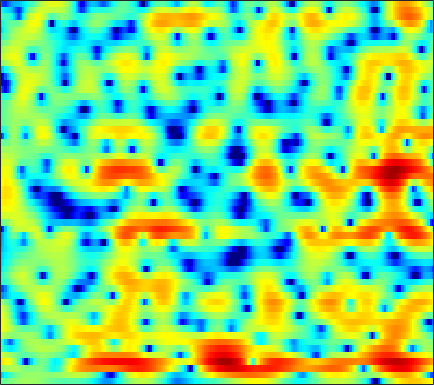

Values plotted in this chart, from the file beside it:
-1.2602, -1.0199, -0.70501, -0.39773, -0.16924, 0.11595, 0.37043, 0.54293, 0.74045, 0.89694, 1.0072, 1.0619, 1.0962, 1.0849, 1.041, 0.95096, 0.82207, 0.69526, 0.4966, 0.26506, 0.015703, -0.17479, -0.43827, -0.69936
-6.704, -5.618, -4.297, -3.163, -2.439, -1.624, -0.9667, -0.562, -0.1242, 0.2116, 0.4561, 0.5888, 0.7098, 0.7733, 0.7893, 0.7796, 0.7378, 0.6915, 0.617, 0.5406, 0.4707, 0.4316, 0.4, 0.4109
0.02388, 0.4617, 0.9681, 1.335, 1.502, 1.572, 1.473, 1.309, 0.9982, 0.6289, 0.274, 0.0592, -0.1154, -0.1486, -0.1012, -0.001102, 0.06671, 0.05724, -0.0946, -0.4112, -0.9387, -1.47, -2.329, -3.225
5.361, 5.063, 4.596, 4.014, 3.475, 2.569, 1.368, 0.2086, -1.812, -4.67, -9.058, -14.22, -15.86, -9.259, -6.18, -3.516, -1.845, -1.049, -0.4548, -0.3127, -0.5737, -1.027, -1.954, -3.176
2.784, 2.407, 1.894, 1.383, 1.003, 0.5034, 0.005782, -0.3633, -0.8287, -1.223, -1.499, -1.578, -1.496, -1.228, -0.9294, -0.4797, -0.04518, 0.2263, 0.4826, 0.6049, 0.6003, 0.5285, 0.3458, 0.09034
-1.258, -2.259, -3.635, -4.756, -5.197, -5.055, -4.284, -3.522, -2.512, -1.607, -0.8478, -0.3612, 0.1966, 0.6572, 0.9509, 1.279, 1.529, 1.666, 1.789, 1.846, 1.842, 1.816, 1.735, 1.607
-2.054, -3.609, -6.213, -9.074, -10.14, -8.708, -6.145, -4.451, -2.639, -1.282, -0.2793, 0.2842, 0.8483, 1.218, 1.391, 1.5, 1.476, 1.391, 1.216, 1.008, 0.7834, 0.6426, 0.5368, 0.5654
2.401, 1.945, 1.336, 0.809, 0.5276, 0.3358, 0.3197, 0.3877, 0.5384, 0.7006, 0.8545, 0.9406, 0.9895, 0.9563, 0.8396, 0.5394, 0.03799, -0.4944, -1.464, -2.805, -4.595, -6.212, -8.181, -8.301
4.282, 3.863, 3.236, 2.552, 2.007, 1.27, 0.5561, 0.05884, -0.5384, -1.011, -1.309, -1.41, -1.411, -1.335, -1.272, -1.267, -1.41, -1.68, -2.306, -3.231, -4.447, -5.469, -6.577, -6.576
4.614, 3.978, 3, 1.853, 0.8583, -0.6726, -2.477, -4.043, -6.441, -8.992, -10.57, -10.19, -8.244, -6.128, -4.79, -3.374, -2.311, -1.72, -1.175, -0.8154, -0.5677, -0.4223, -0.2126, 0.08214
4.248, 3.447, 2.236, 0.8577, -0.2976, -2.035, -4.028, -5.672, -8.064, -10.48, -11.8, -11.23, -9.089, -6.711, -5.113, -3.326, -1.9, -1.027, -0.07934, 0.6266, 1.118, 1.364, 1.59, 1.732
3.704, 2.803, 1.486, 0.02969, -1.147, -2.858, -4.657, -5.97, -7.346, -7.935, -7.543, -6.722, -5.283, -3.675, -2.489, -1.017, 0.2315, 0.995, 1.813, 2.384, 2.703, 2.796, 2.71, 2.386
1.474, 0.664, -0.4384, -1.619, -2.635, -4.33, -6.744, -9.413, -15.51, -22.78, -12.29, -8.168, -4.516, -1.946, -0.4583, 1.111, 2.333, 3.025, 3.686, 4.056, 4.166, 4.079, 3.68, 2.912
-7.784, -8.273, -7.265, -5.894, -5.135, -4.491, -4.221, -4.149, -4.018, -3.595, -2.752, -1.943, -0.7573, 0.4091, 1.199, 2.068, 2.729, 3.123, 3.479, 3.643, 3.617, 3.458, 3.049, 2.426
-10.75, -10.79, -8.691, -6.189, -4.674, -3.128, -1.97, -1.278, -0.5377, 0.07143, 0.5966, 0.935, 1.327, 1.623, 1.774, 1.904, 1.933, 1.904, 1.845, 1.795, 1.738, 1.678, 1.589, 1.435
-3.834, -3.424, -2.686, -1.817, -1.114, -0.2034, 0.5895, 1.092, 1.634, 2.013, 2.208, 2.245, 2.118, 1.758, 1.323, 0.5227, -0.4973, -1.378, -2.475, -3.067, -2.814, -2.184, -1.172, -0.2902
-3.833, -2.852, -1.653, -0.6073, 0.08241, 0.8877, 1.565, 1.971, 2.371, 2.595, 2.63, 2.504, 2.108, 1.417, 0.6495, -0.821, -2.981, -5.325, -10.35, -19.84, -12.29, -7.558, -3.832, -1.569
-5.582, -4.357, -2.987, -1.83, -1.089, -0.2678, 0.4037, 0.8063, 1.212, 1.465, 1.559, 1.518, 1.305, 0.9217, 0.515, -0.1991, -1.031, -1.669, -2.394, -2.718, -2.47, -1.966, -1.116, -0.2411
-6.03, -5.171, -4.113, -3.182, -2.552, -1.81, -1.195, -0.8047, -0.3776, -0.05419, 0.1702, 0.2857, 0.3757, 0.381, 0.3487, 0.2787, 0.1771, 0.1143, 0.08157, 0.1285, 0.2729, 0.4398, 0.699, 0.9883
-6.323, -5.705, -4.867, -4.1, -3.592, -2.979, -2.466, -2.135, -1.762, -1.432, -1.124, -0.8987, -0.5955, -0.3, -0.08622, 0.2045, 0.4664, 0.6456, 0.8741, 1.085, 1.279, 1.415, 1.596, 1.749
-7.327, -6.493, -5.514, -4.676, -4.173, -3.696, -3.403, -3.298, -3.242, -3.186, -3.007, -2.733, -2.186, -1.466, -0.8935, -0.1916, 0.4458, 0.8401, 1.257, 1.577, 1.815, 1.958, 2.121, 2.248
-8.166, -6.774, -5.339, -4.255, -3.666, -3.284, -3.396, -3.87, -5.086, -6.993, -8.778, -8.61, -6.19, -3.471, -1.813, -0.1948, 0.8719, 1.399, 1.794, 1.933, 1.946, 1.93, 1.933, 2.054
-8.197, -7.22, -5.126, -3.123, -1.964, -0.9523, -0.6754, -0.9666, -2.114, -4.145, -6.215, -6.146, -3.607, -0.8689, 0.6043, 1.941, 2.578, 2.647, 2.257, 1.324, -0.04755, -1.166, -2.236, -1.952
-14.74, -11.81, -6.226, -2.669, -0.8591, 0.7296, 1.671, 2.051, 2.255, 2.263, 2.25, 2.325, 2.557, 2.825, 2.961, 2.902, 2.528, 1.942, 0.6755, -1.302, -4.406, -7.757, -13.93, -11.69
-0.8115, -0.7181, -0.1303, 0.6482, 1.267, 1.969, 2.485, 2.752, 2.962, 3.034, 2.972, 2.87, 2.663, 2.327, 2.023, 1.455, 0.6862, -0.01764, -1.161, -2.472, -3.901, -4.899, -6.001, -6.55
2.648, 2.644, 2.718, 2.848, 2.936, 3.045, 3.087, 3.06, 2.94, 2.707, 2.384, 2.071, 1.568, 0.957, 0.4375, -0.3326, -1.219, -1.944, -2.981, -4.074, -5.195, -6.088, -7.162, -8.282
4.068, 4.087, 4.063, 4.008, 3.925, 3.749, 3.491, 3.233, 2.795, 2.249, 1.609, 1.063, 0.2561, -0.6054, -1.32, -2.289, -3.293, -4.082, -5.163, -6.338, -7.54, -8.493, -9.815, -11.17
4.791, 4.865, 4.875, 4.76, 4.605, 4.271, 3.8, 3.354, 2.631, 1.77, 0.7521, -0.09355, -1.318, -2.609, -3.576, -4.841, -5.985, -6.774, -7.79, -8.848, -10.08, -11.12, -12.95, -14.89
5.118, 5.299, 5.401, 5.3, 5.104, 4.678, 4.051, 3.454, 2.479, 1.278, -0.1799, -1.456, -3.428, -5.699, -7.483, -9.787, -11.16, -11.43, -11.23, -11.02, -11.38, -12.06, -13.68, -16.59
4.891, 5.226, 5.419, 5.356, 5.128, 4.622, 3.886, 3.181, 2.054, 0.6915, -0.9339, -2.386, -4.748, -7.899, -11.08, -17.92, -24.27, -17.74, -13.05, -10.75, -9.587, -9.219, -9.075, -9.249
4.081, 4.511, 4.738, 4.615, 4.296, 3.573, 2.569, 1.676, 0.3696, -0.9411, -2.15, -3.012, -4.126, -5.401, -6.236, -7.27, -7.738, -7.676, -7.176, -6.554, -5.867, -5.392, -4.844, -4.218
3.409, 3.87, 4.109, 3.833, 3.307, 2.108, 0.3119, -1.435, -4.194, -6.658, -7.187, -6.444, -5.269, -4.402, -4.102, -3.893, -3.924, -4.007, -4.173, -4.255, -4.233, -3.995, -3.43, -2.518
3.043, 3.624, 3.94, 3.7, 3.173, 1.938, -0.004884, -2.078, -5.886, -10.47, -10.04, -7.395, -4.753, -3.126, -2.56, -2.244, -2.526, -3.074, -4.311, -6.073, -8.385, -9.534, -8.322, -5.335
2.398, 2.872, 3.137, 3.071, 2.804, 2.198, 1.333, 0.5903, -0.3684, -1.123, -1.483, -1.5, -1.315, -1.169, -1.132, -1.377, -1.97, -2.711, -4.206, -6.41, -9.385, -11.05, -9.774, -6.383
1.852, 1.984, 2.069, 2.038, 1.923, 1.672, 1.341, 1.064, 0.6904, 0.3633, 0.08828, -0.05547, -0.2028, -0.3581, -0.4693, -0.7228, -1.069, -1.414, -1.958, -2.539, -2.991, -3.151, -2.983, -2.496
1.175, 1.083, 1.056, 1.046, 1.038, 0.9785, 0.8579, 0.7171, 0.4752, 0.2379, 0.04584, -0.05656, -0.1282, -0.09252, -0.06584, 0.02229, 0.06882, 0.06863, 0.02386, -0.08378, -0.2047, -0.3234, -0.4545, -0.5757
-0.9006, -1.008, -0.7322, -0.2271, 0.1372, 0.4584, 0.5045, 0.3605, -0.0351, -0.5979, -1.122, -1.361, -1.285, -0.7718, -0.2221, 0.5613, 1.237, 1.63, 1.97, 2.111, 2.044, 1.88, 1.475, 0.9032
-12.16, -10, -4.853, -1.784, -0.3975, 0.6208, 0.8585, 0.568, -0.4778, -2.479, -5.755, -8.801, -8.78, -4.444, -1.772, 0.7294, 2.413, 3.265, 3.969, 4.259, 4.165, 3.872, 3.166, 2.074
-4.143, -3.891, -2.47, -0.8799, 0.05826, 0.8187, 1.031, 0.8085, -0.02276, -1.45, -3.351, -4.575, -4.447, -2.417, -0.7109, 1.203, 2.579, 3.295, 3.871, 4.04, 3.838, 3.421, 2.521, 1.175
-1.228, -1.011, -0.5883, -0.0759, 0.2909, 0.6557, 0.851, 0.859, 0.7118, 0.4734, 0.2337, 0.1349, 0.2315, 0.5408, 0.9037, 1.39, 1.812, 2.032, 2.172, 2.102, 1.816, 1.427, 0.6879, -0.3246
-1.665, -1.16, -0.5468, -0.002034, 0.35, 0.75, 1.04, 1.192, 1.317, 1.354, 1.334, 1.306, 1.251, 1.191, 1.149, 1.072, 0.975, 0.8829, 0.7191, 0.5342, 0.2873, 0.05548, -0.3339, -0.8444
-2.148, -1.462, -0.6609, 0.01546, 0.4641, 0.9912, 1.419, 1.676, 1.919, 2.03, 2.016, 1.921, 1.666, 1.295, 0.916, 0.3553, -0.2423, -0.6548, -1.078, -1.3, -1.33, -1.254, -1.131, -1.052
-2.165, -1.619, -0.9263, -0.2123, 0.3371, 1.044, 1.705, 2.128, 2.554, 2.807, 2.837, 2.685, 2.245, 1.476, 0.6664, -0.7524, -2.553, -4.042, -5.613, -5.823, -4.655, -3.552, -2.249, -1.278
-3.602, -3.602, -3.274, -2.444, -1.579, -0.2698, 1.02, 1.867, 2.779, 3.393, 3.665, 3.632, 3.247, 2.4, 1.431, -0.4822, -3.414, -6.697, -13.78, -13.4, -7.203, -4.477, -2.224, -0.9012
-9.474, -11.71, -13.89, -11.28, -7.958, -4.222, -1.422, 0.1988, 1.853, 2.972, 3.649, 3.897, 3.878, 3.503, 2.993, 2.035, 0.8723, -0.01689, -0.9373, -1.295, -1.085, -0.7375, -0.3592, -0.2154
-13.2, -14.47, -15, -12.34, -9.302, -5.583, -2.659, -0.926, 0.8494, 2.134, 2.996, 3.398, 3.659, 3.659, 3.511, 3.183, 2.763, 2.413, 1.95, 1.536, 1.147, 0.8059, 0.2683, -0.4711
-18.5, -13.82, -10.05, -7.256, -5.407, -3.191, -1.316, -0.133, 1.115, 2.029, 2.637, 2.911, 3.103, 3.12, 3.062, 2.922, 2.717, 2.54, 2.25, 1.894, 1.419, 0.955, 0.1854, -0.8113
-6.995, -5.938, -4.175, -2.477, -1.328, -0.01522, 1.046, 1.66, 2.237, 2.516, 2.526, 2.394, 2.084, 1.733, 1.522, 1.365, 1.362, 1.425, 1.502, 1.443, 1.181, 0.8464, 0.1367, -0.8739
-0.03109, 0.3723, 1.06, 1.803, 2.316, 2.884, 3.264, 3.378, 3.287, 2.841, 2, 1.089, -0.5348, -2.431, -3.588, -3.862, -2.693, -1.577, -0.3392, 0.4283, 0.7085, 0.6277, 0.09456, -0.9077
1.693, 2.14, 2.7, 3.185, 3.482, 3.755, 3.825, 3.709, 3.291, 2.497, 1.208, -0.1918, -2.933, -7.379, -12.62, -13.48, -7.11, -4.282, -1.976, -0.6638, -0.05657, 0.01033, -0.3057, -1.081
0.3678, 0.9695, 1.658, 2.219, 2.553, 2.855, 2.974, 2.936, 2.669, 2.162, 1.39, 0.6451, -0.4876, -1.6, -2.225, -2.505, -2.162, -1.703, -1.088, -0.6657, -0.4966, -0.5579, -0.8617, -1.4
-1.69, -0.9543, -0.0615, 0.7079, 1.184, 1.678, 2.016, 2.165, 2.227, 2.133, 1.913, 1.68, 1.325, 0.9703, 0.7191, 0.4646, 0.2826, 0.1763, 0.02618, -0.1898, -0.4962, -0.7739, -1.246, -1.798
-3.932, -2.928, -1.685, -0.6234, 0.04417, 0.7751, 1.335, 1.649, 1.975, 2.191, 2.32, 2.366, 2.356, 2.267, 2.158, 1.933, 1.611, 1.301, 0.7824, 0.1587, -0.5692, -1.153, -1.927, -2.644
-6.696, -4.776, -2.847, -1.451, -0.6592, 0.1377, 0.7356, 1.107, 1.544, 1.971, 2.379, 2.663, 2.975, 3.17, 3.225, 3.121, 2.792, 2.369, 1.544, 0.4022, -1.066, -2.367, -4.115, -5.391
-5.347, -3.824, -2.387, -1.492, -1.115, -0.9017, -0.8755, -0.8308, -0.5893, 0.03027, 0.9589, 1.728, 2.708, 3.493, 3.886, 4.143, 4.045, 3.707, 2.853, 1.415, -0.8117, -3.268, -8.57, -23.52
-2.338, -2.321, -2.381, -2.691, -3.179, -4.318, -6.257, -8.363, -10.78, -8.729, -4.765, -2.332, 0.09085, 1.805, 2.715, 3.526, 3.909, 3.937, 3.622, 2.892, 1.762, 0.6929, -0.7916, -1.815
-3.933, -4.597, -5.255, -5.797, -6.277, -7.247, -8.864, -10.51, -12.09, -10.5, -7.244, -5.054, -2.736, -0.9812, 0.08012, 1.16, 1.942, 2.352, 2.68, 2.795, 2.731, 2.61, 2.4, 2.232
-9.546, -11.64, -11.72, -9.942, -8.773, -7.782, -7.286, -7.07, -6.787, -6.299, -5.583, -4.969, -4.082, -3.139, -2.4, -1.37, -0.3255, 0.4142, 1.3, 2.035, 2.603, 2.926, 3.229, 3.409
